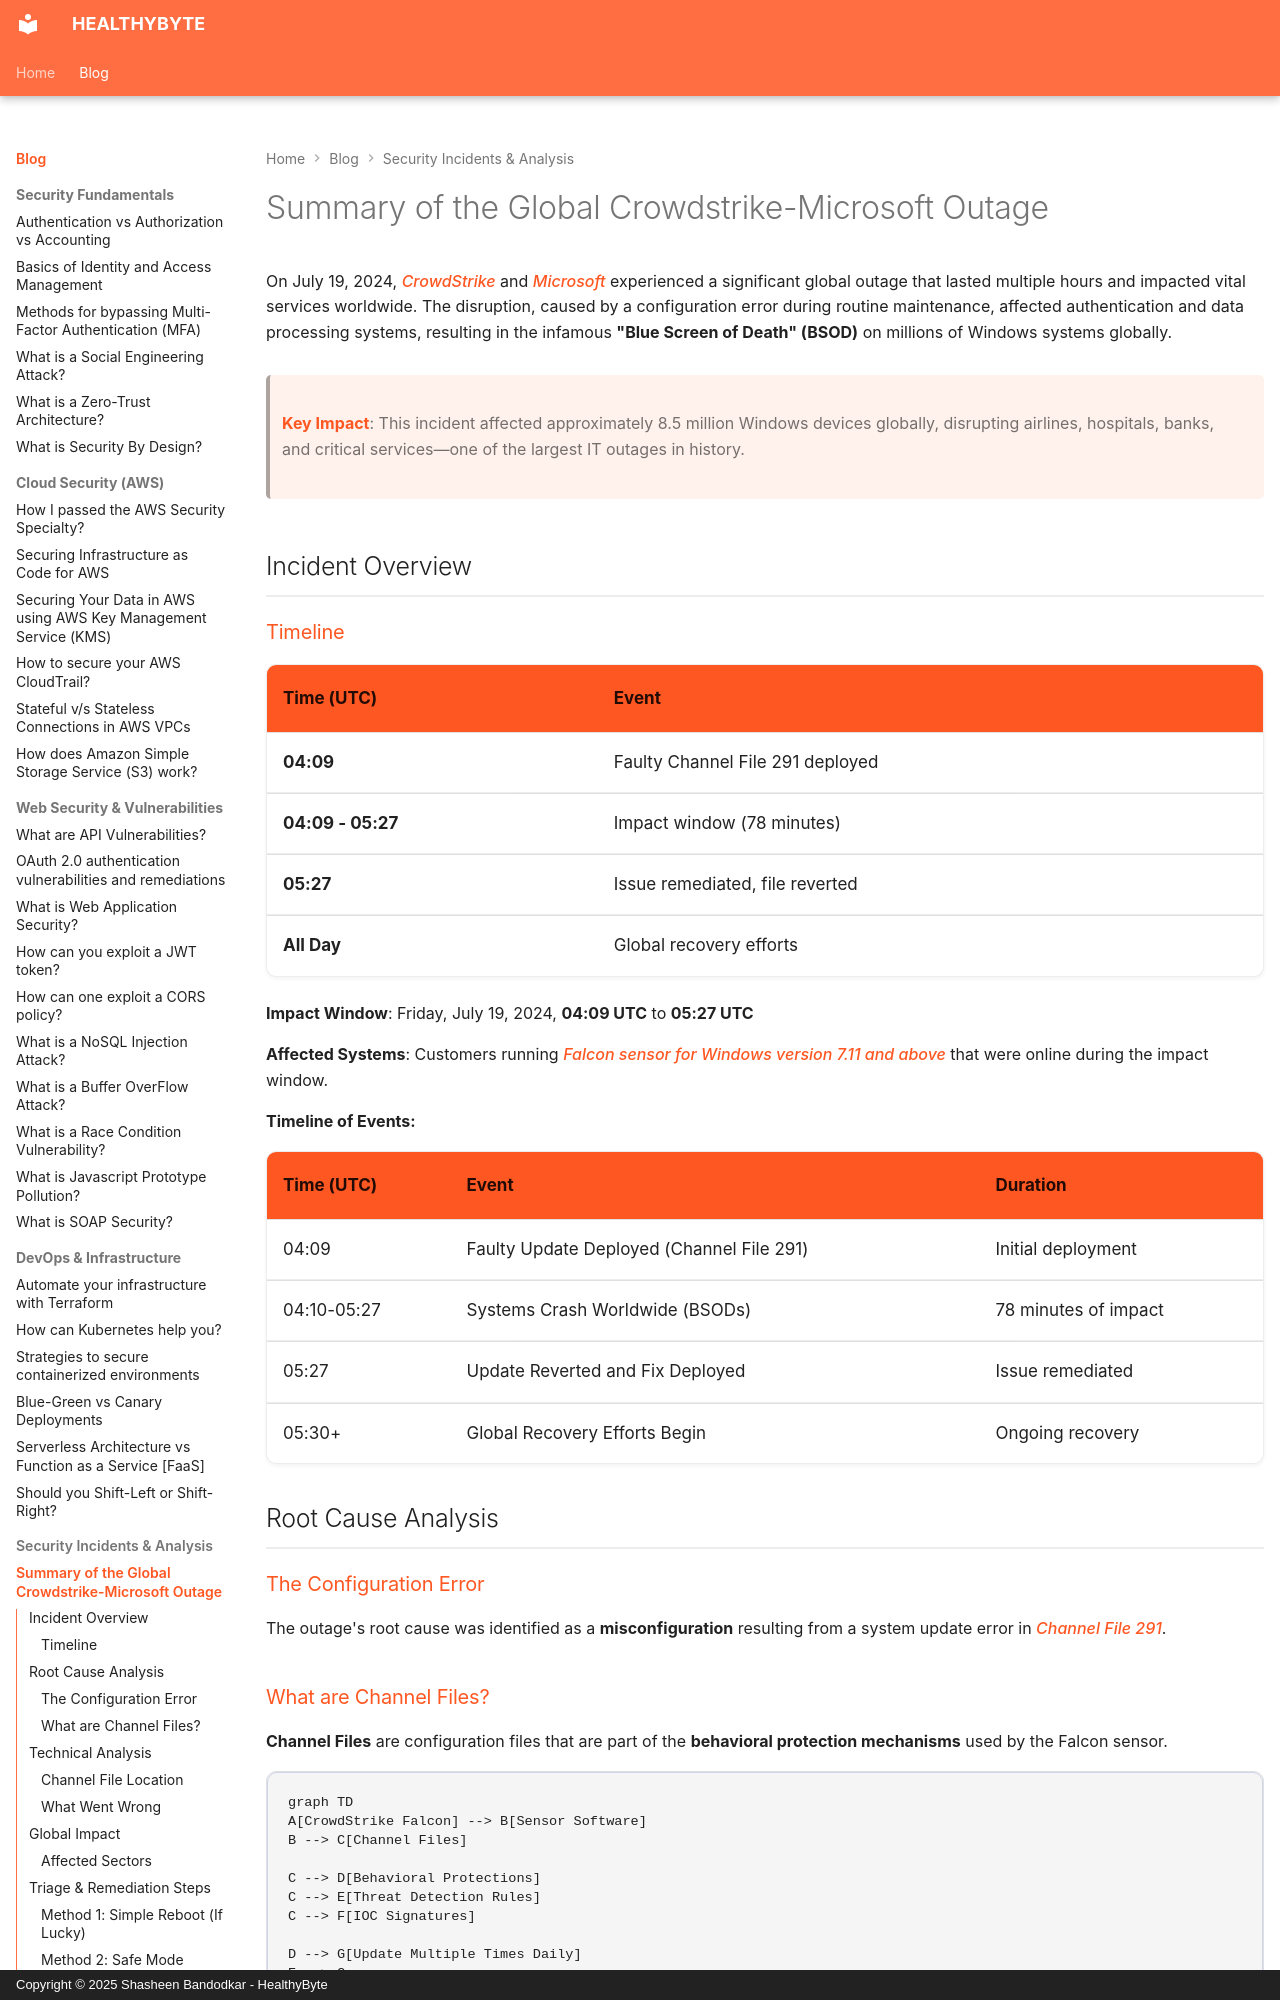

repository: Shasheen8/h.byte · page: blog/summary-of-the-global-crowdstrike-outage/index.html · generator: mkdocs · copyright: Copyright © 2025 Shasheen Bandodkar - HealthyByte

---
title: Summary of the Global Crowdstrike-Microsoft Outage
date: Mon, 22 Jul 2024 07:00:00 +0000
---

On July 19, 2024, *CrowdStrike* and *Microsoft* experienced a significant global outage that lasted multiple hours and impacted vital services worldwide. The disruption, caused by a configuration error during routine maintenance, affected authentication and data processing systems, resulting in the infamous **"Blue Screen of Death" (BSOD)** on millions of Windows systems globally.

> **Key Impact**: This incident affected approximately 8.5 million Windows devices globally, disrupting airlines, hospitals, banks, and critical services—one of the largest IT outages in history.

## Incident Overview

### Timeline

| **Time (UTC)**    | **Event**                        |
|-------------------|----------------------------------|
| **04:09**         | Faulty Channel File 291 deployed |
| **04:09 - 05:27** | Impact window (78 minutes)       |
| **05:27**         | Issue remediated, file reverted  |
| **All Day**       | Global recovery efforts          |

**Impact Window**: Friday, July 19, 2024, **04:09 UTC** to **05:27 UTC**

**Affected Systems**: Customers running *Falcon sensor for Windows version 7.11 and above* that were online during the impact window.

**Timeline of Events:**

| **Time (UTC)** | **Event**                                 | **Duration**         |
|----------------|-------------------------------------------|----------------------|
| 04:09          | Faulty Update Deployed (Channel File 291) | Initial deployment   |
| 04:10-05:27    | Systems Crash Worldwide (BSODs)           | 78 minutes of impact |
| 05:27          | Update Reverted and Fix Deployed          | Issue remediated     |
| 05:30+         | Global Recovery Efforts Begin             | Ongoing recovery     |

## Root Cause Analysis

### The Configuration Error

The outage's root cause was identified as a **misconfiguration** resulting from a system update error in *Channel File 291*.
